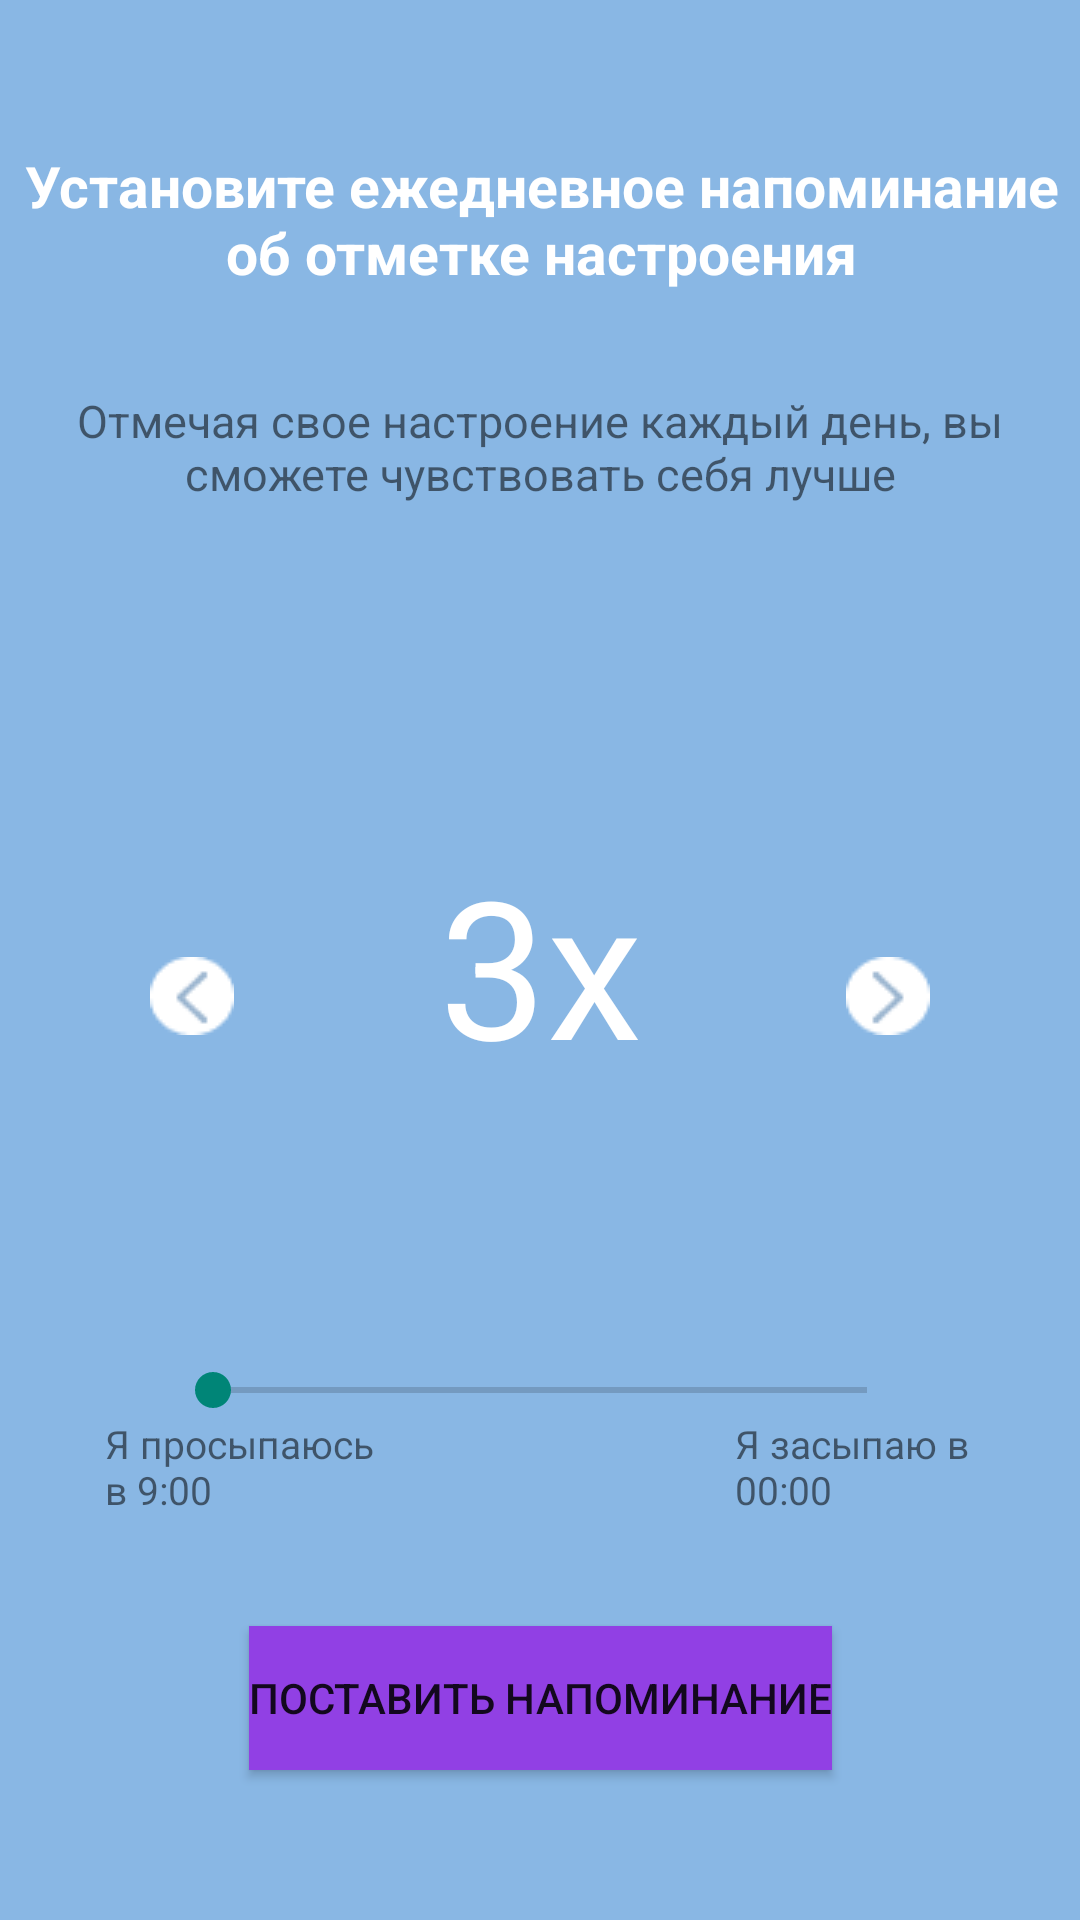

Here is an Android app screen rendered from its layout file. Give the layout XML and the strings, colors and styles it references.
<!-- AndroidManifest.xml: application theme Theme.Individualproject -->
<!-- res/layout/activity_notification.xml -->
<?xml version="1.0" encoding="utf-8"?>
<androidx.constraintlayout.widget.ConstraintLayout xmlns:android="http://schemas.android.com/apk/res/android"
    xmlns:app="http://schemas.android.com/apk/res-auto"
    xmlns:tools="http://schemas.android.com/tools"
    android:layout_width="match_parent"
    android:layout_height="match_parent"
    android:background="@color/blue"
    tools:context=".Notification">

    <TextView
        android:id="@+id/textView13"
        android:layout_width="366dp"
        android:layout_height="81dp"
        android:text="@string/notification"
        android:textSize="19sp"
        android:textStyle="bold"
        android:textColor="@color/white"
        android:gravity="center_horizontal"
        android:layout_marginTop="49dp"
        app:layout_constraintEnd_toEndOf="parent"
        app:layout_constraintStart_toStartOf="parent"
        app:layout_constraintTop_toTopOf="parent" />

    <TextView
        android:id="@+id/textView14"
        android:layout_width="333dp"
        android:layout_height="49dp"
        android:gravity="center_horizontal"
        android:text="@string/otmechaya"
        android:textSize="@dimen/size15"
        app:layout_constraintEnd_toEndOf="parent"
        app:layout_constraintStart_toStartOf="parent"
        app:layout_constraintTop_toBottomOf="@+id/textView13" />

    <TextView
        android:id="@+id/textView15"
        android:layout_width="wrap_content"
        android:layout_height="wrap_content"
        android:layout_marginTop="100dp"
        android:text="@string/_3"
        android:textColor="@color/white"
        android:textSize="@dimen/size64"
        app:layout_constraintEnd_toEndOf="parent"
        app:layout_constraintStart_toStartOf="parent"
        app:layout_constraintTop_toBottomOf="@+id/textView14" />

    <ImageView
        android:id="@+id/imageView12"
        android:layout_width="wrap_content"
        android:layout_height="wrap_content"
        android:layout_marginStart="50dp"
        android:layout_marginTop="140dp"
        android:contentDescription="@string/arrowback"
        android:src="@drawable/component_14"
        app:layout_constraintStart_toStartOf="parent"
        app:layout_constraintTop_toBottomOf="@+id/textView14" />

    <ImageView
        android:layout_width="wrap_content"
        android:layout_height="wrap_content"
        android:layout_marginTop="140dp"
        android:contentDescription="@string/arrowback"
        android:layout_marginEnd="50dp"
        android:src="@drawable/component_13"
        app:layout_constraintEnd_toEndOf="parent"
        app:layout_constraintTop_toBottomOf="@+id/textView14" />


    <SeekBar
        android:id="@+id/seekBar"
        android:layout_width="250dp"
        android:layout_height="wrap_content"
        android:layout_marginTop="90dp"
        app:layout_constraintEnd_toEndOf="parent"
        app:layout_constraintStart_toStartOf="parent"
        app:layout_constraintTop_toBottomOf="@+id/textView15" />

    <TextView
        android:id="@+id/textView16"
        android:layout_width="100dp"
        android:layout_height="50dp"
        android:layout_marginStart="35dp"
        android:text="@string/_9_00"
        android:textSize="13sp"
        app:layout_constraintStart_toStartOf="parent"
        app:layout_constraintTop_toBottomOf="@+id/seekBar" />

    <TextView
        android:layout_width="100dp"
        android:layout_height="50dp"
        android:layout_marginEnd="15dp"
        android:text="@string/_00_00"
        android:textSize="13sp"
        app:layout_constraintEnd_toEndOf="parent"
        app:layout_constraintTop_toBottomOf="@+id/seekBar" />

    <Button
        android:id="@+id/button6"
        android:layout_width="wrap_content"
        android:layout_height="wrap_content"
        android:text="@string/noti"
        android:background="@color/violet"
        android:layout_marginBottom="50dp"
        app:layout_constraintBottom_toBottomOf="parent"
        app:layout_constraintEnd_toEndOf="parent"
        app:layout_constraintStart_toStartOf="parent" />






</androidx.constraintlayout.widget.ConstraintLayout>
<!-- resources referenced by this layout -->
<resources>
  <color name="blue">#89B7E4</color>
  <color name="violet">#9140E4</color>
  <color name="white">#FFFFFFFF</color>
  <dimen name="size15">15sp</dimen>
  <dimen name="size64">64sp</dimen>
  <!-- drawable component_13: png bitmap (drawable, 597 bytes) -->
  <!-- drawable component_14: png bitmap (drawable, 599 bytes) -->
  <string name="_00_00">Я засыпаю в 00:00</string>
  <string name="_3">3х</string>
  <string name="_9_00">Я просыпаюсь в 9:00</string>
  <string name="arrowback">arrowback</string>
  <string name="noti">Поставить напоминание</string>
  <string name="notification">Установите ежедневное напоминание об отметке настроения</string>
  <string name="otmechaya">Отмечая свое настроение каждый день, вы сможете чувствовать себя лучше</string>
  <style name="Theme.Individualproject" parent="Theme.AppCompat.DayNight.DarkActionBar">
          
          <item name="colorPrimary">@color/purple_500</item>
          <item name="colorPrimaryVariant">@color/purple_700</item>
          <item name="colorOnPrimary">@color/white</item>
          
          <item name="colorSecondary">@color/teal_200</item>
          <item name="colorSecondaryVariant">@color/teal_700</item>
          <item name="colorOnSecondary">@color/black</item>
          
          <item name="android:statusBarColor" tools:targetApi="l">?attr/colorPrimaryVariant</item>
          
      </style>
  <color name="purple_500">#FF6200EE</color>
  <color name="purple_700">#FF3700B3</color>
  <color name="teal_200">#FF03DAC5</color>
  <color name="teal_700">#FF018786</color>
  <color name="black">#FF000000</color>
</resources>
